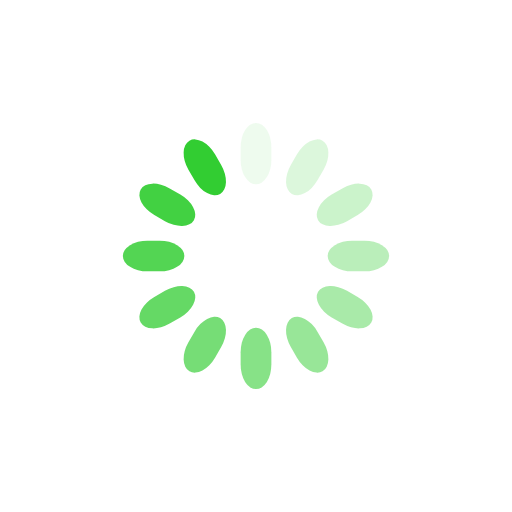
t = 0.00 s
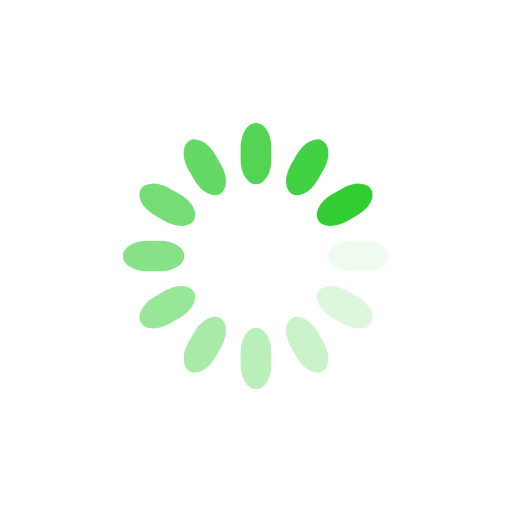
t = 0.13 s
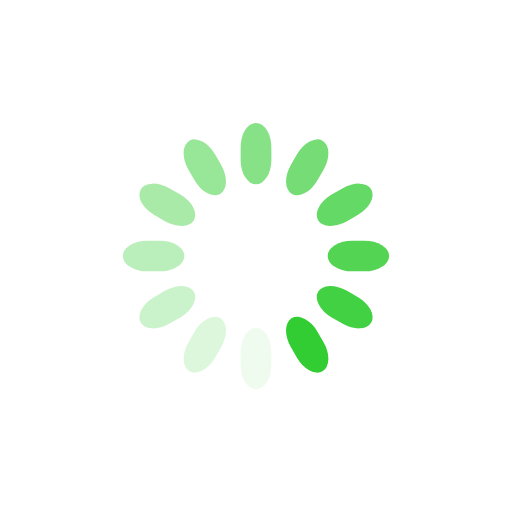
t = 0.25 s
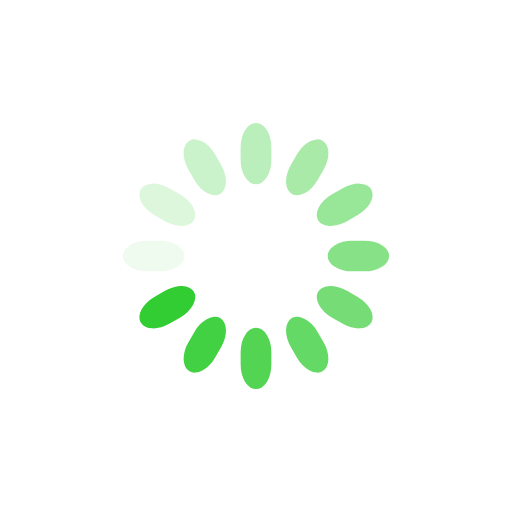
t = 0.38 s

The animated SVG that drew these frames (rendered in a browser with its animation timeline set to each time). Animation: 12 SMIL elements (animate=12); one cycle of 0.50 s, repeats indefinitely.

<svg class="lds-spinner" width="200px" height="200px" xmlns="http://www.w3.org/2000/svg" xmlns:xlink="http://www.w3.org/1999/xlink" viewBox="0 0 100 100" preserveAspectRatio="xMidYMid" style="shape-rendering: auto; animation-play-state: running; animation-delay: 0s; background: none;"><g transform="rotate(0 50 50)" class="" style="animation-play-state: running; animation-delay: 0s;">
  <rect x="47" y="24" rx="9.4" ry="4.8" width="6" height="12" fill="#32cd32" class="" style="animation-play-state: running; animation-delay: 0s;">
    <animate attributeName="opacity" values="1;0" keyTimes="0;1" dur="0.5s" begin="-0.4583333333333333s" repeatCount="indefinite" class="" style="animation-play-state: running; animation-delay: 0s;"></animate>
  </rect>
</g><g transform="rotate(30 50 50)" class="" style="animation-play-state: running; animation-delay: 0s;">
  <rect x="47" y="24" rx="9.4" ry="4.8" width="6" height="12" fill="#32cd32" class="" style="animation-play-state: running; animation-delay: 0s;">
    <animate attributeName="opacity" values="1;0" keyTimes="0;1" dur="0.5s" begin="-0.4166666666666667s" repeatCount="indefinite" class="" style="animation-play-state: running; animation-delay: 0s;"></animate>
  </rect>
</g><g transform="rotate(60 50 50)" class="" style="animation-play-state: running; animation-delay: 0s;">
  <rect x="47" y="24" rx="9.4" ry="4.8" width="6" height="12" fill="#32cd32" class="" style="animation-play-state: running; animation-delay: 0s;">
    <animate attributeName="opacity" values="1;0" keyTimes="0;1" dur="0.5s" begin="-0.375s" repeatCount="indefinite" class="" style="animation-play-state: running; animation-delay: 0s;"></animate>
  </rect>
</g><g transform="rotate(90 50 50)" class="" style="animation-play-state: running; animation-delay: 0s;">
  <rect x="47" y="24" rx="9.4" ry="4.8" width="6" height="12" fill="#32cd32" class="" style="animation-play-state: running; animation-delay: 0s;">
    <animate attributeName="opacity" values="1;0" keyTimes="0;1" dur="0.5s" begin="-0.3333333333333333s" repeatCount="indefinite" class="" style="animation-play-state: running; animation-delay: 0s;"></animate>
  </rect>
</g><g transform="rotate(120 50 50)" class="" style="animation-play-state: running; animation-delay: 0s;">
  <rect x="47" y="24" rx="9.4" ry="4.8" width="6" height="12" fill="#32cd32" class="" style="animation-play-state: running; animation-delay: 0s;">
    <animate attributeName="opacity" values="1;0" keyTimes="0;1" dur="0.5s" begin="-0.2916666666666667s" repeatCount="indefinite" class="" style="animation-play-state: running; animation-delay: 0s;"></animate>
  </rect>
</g><g transform="rotate(150 50 50)" class="" style="animation-play-state: running; animation-delay: 0s;">
  <rect x="47" y="24" rx="9.4" ry="4.8" width="6" height="12" fill="#32cd32" class="" style="animation-play-state: running; animation-delay: 0s;">
    <animate attributeName="opacity" values="1;0" keyTimes="0;1" dur="0.5s" begin="-0.25s" repeatCount="indefinite" class="" style="animation-play-state: running; animation-delay: 0s;"></animate>
  </rect>
</g><g transform="rotate(180 50 50)" class="" style="animation-play-state: running; animation-delay: 0s;">
  <rect x="47" y="24" rx="9.4" ry="4.8" width="6" height="12" fill="#32cd32" class="" style="animation-play-state: running; animation-delay: 0s;">
    <animate attributeName="opacity" values="1;0" keyTimes="0;1" dur="0.5s" begin="-0.20833333333333334s" repeatCount="indefinite" class="" style="animation-play-state: running; animation-delay: 0s;"></animate>
  </rect>
</g><g transform="rotate(210 50 50)" class="" style="animation-play-state: running; animation-delay: 0s;">
  <rect x="47" y="24" rx="9.4" ry="4.8" width="6" height="12" fill="#32cd32" class="" style="animation-play-state: running; animation-delay: 0s;">
    <animate attributeName="opacity" values="1;0" keyTimes="0;1" dur="0.5s" begin="-0.16666666666666666s" repeatCount="indefinite" class="" style="animation-play-state: running; animation-delay: 0s;"></animate>
  </rect>
</g><g transform="rotate(240 50 50)" class="" style="animation-play-state: running; animation-delay: 0s;">
  <rect x="47" y="24" rx="9.4" ry="4.8" width="6" height="12" fill="#32cd32" class="" style="animation-play-state: running; animation-delay: 0s;">
    <animate attributeName="opacity" values="1;0" keyTimes="0;1" dur="0.5s" begin="-0.125s" repeatCount="indefinite" class="" style="animation-play-state: running; animation-delay: 0s;"></animate>
  </rect>
</g><g transform="rotate(270 50 50)" class="" style="animation-play-state: running; animation-delay: 0s;">
  <rect x="47" y="24" rx="9.4" ry="4.8" width="6" height="12" fill="#32cd32" class="" style="animation-play-state: running; animation-delay: 0s;">
    <animate attributeName="opacity" values="1;0" keyTimes="0;1" dur="0.5s" begin="-0.08333333333333333s" repeatCount="indefinite" class="" style="animation-play-state: running; animation-delay: 0s;"></animate>
  </rect>
</g><g transform="rotate(300 50 50)" class="" style="animation-play-state: running; animation-delay: 0s;">
  <rect x="47" y="24" rx="9.4" ry="4.8" width="6" height="12" fill="#32cd32" class="" style="animation-play-state: running; animation-delay: 0s;">
    <animate attributeName="opacity" values="1;0" keyTimes="0;1" dur="0.5s" begin="-0.041666666666666664s" repeatCount="indefinite" class="" style="animation-play-state: running; animation-delay: 0s;"></animate>
  </rect>
</g><g transform="rotate(330 50 50)" class="" style="animation-play-state: running; animation-delay: 0s;">
  <rect x="47" y="24" rx="9.4" ry="4.8" width="6" height="12" fill="#32cd32" class="" style="animation-play-state: running; animation-delay: 0s;">
    <animate attributeName="opacity" values="1;0" keyTimes="0;1" dur="0.5s" begin="0s" repeatCount="indefinite" class="" style="animation-play-state: running; animation-delay: 0s;"></animate>
  </rect>
</g></svg>
